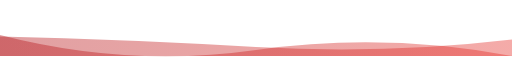
t = 0.00 s
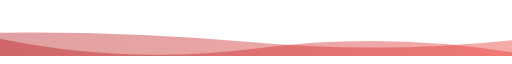
t = 1.67 s
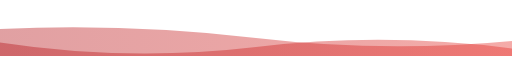
t = 3.33 s
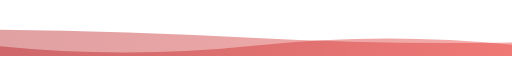
t = 5.00 s
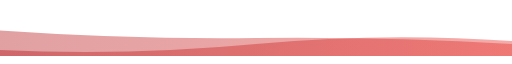
t = 6.66 s
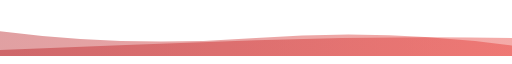
t = 8.33 s

The animated SVG that drew these frames (rendered in a browser with its animation timeline set to each time). Animation: 2 SMIL elements (animate=2); frames cover the first 8.33 s, repeats indefinitely.


            <svg xmlns="http://www.w3.org/2000/svg" xmlns:xlink="http://www.w3.org/1999/xlink" style="z-index:1;position:relative" width="854" height="80" viewBox="0 0 854 80">
                <style>
                        .text {
						font-size: 70px;
						font-weight: 700;
						font-family: -apple-system,BlinkMacSystemFont,Segoe UI,Helvetica,Arial,sans-serif,Apple Color Emoji,Segoe UI Emoji;
					}
					.desc {
						font-size: 20px;
						font-weight: 500;
						font-family: -apple-system,BlinkMacSystemFont,Segoe UI,Helvetica,Arial,sans-serif,Apple Color Emoji,Segoe UI Emoji;
					}path {
						transform: rotate(180deg);
						transform-origin: 50% 50%;
					}
                        
                     </style>
                    <defs>
              <linearGradient id="linear" x1="0%" y1="0%" x2="100%" y2="0%">
                <stop offset="0%" stop-color="#e52d27"/><stop offset="100%" stop-color="#b31217"/>
              </linearGradient>
            </defs>
         
    <g transform="translate(427, 40) scale(1, 1) translate(-427, -40)">
      <path d="" fill="url(#linear)" opacity="0.4" >
        <animate
            attributeName="d"
            dur="20s"
            repeatCount="indefinite"
            keyTimes="0;0.333;0.667;1"
            calcmod="spline"
            keySplines="0.2 0 0.2 1;0.2 0 0.2 1;0.2 0 0.2 1"
            begin="0s"
            values="M0 0L 0 0Q 213.5 40 427 10T 854 35L 854 0 Z;M0 0L 0 25Q 213.5 40 427 20T 854 10L 854 0 Z;M0 0L 0 45Q 213.5 15 427 45T 854 10L 854 0 Z;M0 0L 0 0Q 213.5 40 427 10T 854 35L 854 0 Z">
        </animate>
      </path>
      <path d="" fill="url(#linear)" opacity="0.4" >
        <animate
          attributeName="d"
          dur="20s"
          repeatCount="indefinite"
          keyTimes="0;0.333;0.667;1"
          calcmod="spline"
          keySplines="0.2 0 0.2 1;0.2 0 0.2 1;0.2 0 0.2 1"
          begin="-10s"
          values="M0 0L 0 15Q 213.5 60 427 30T 854 40L 854 0 Z;M0 0L 0 30Q 213.5 0 427 0T 854 20L 854 0 Z;M0 0L 0 25Q 213.5 5 427 30T 854 45L 854 0 Z;M0 0L 0 15Q 213.5 60 427 30T 854 40L 854 0 Z">
        </animate>
      </path>
    </g>
                
     
    
                 
            </svg>
        
